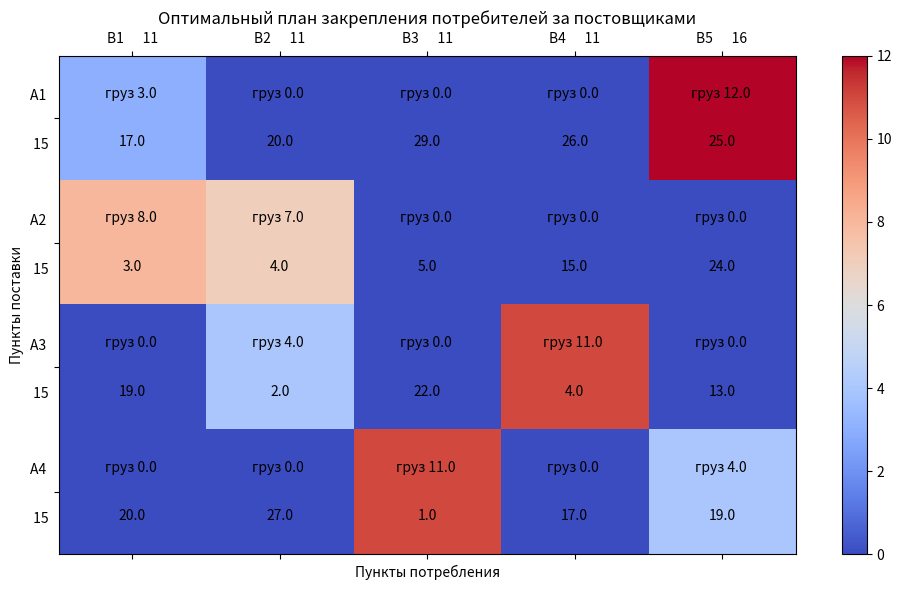
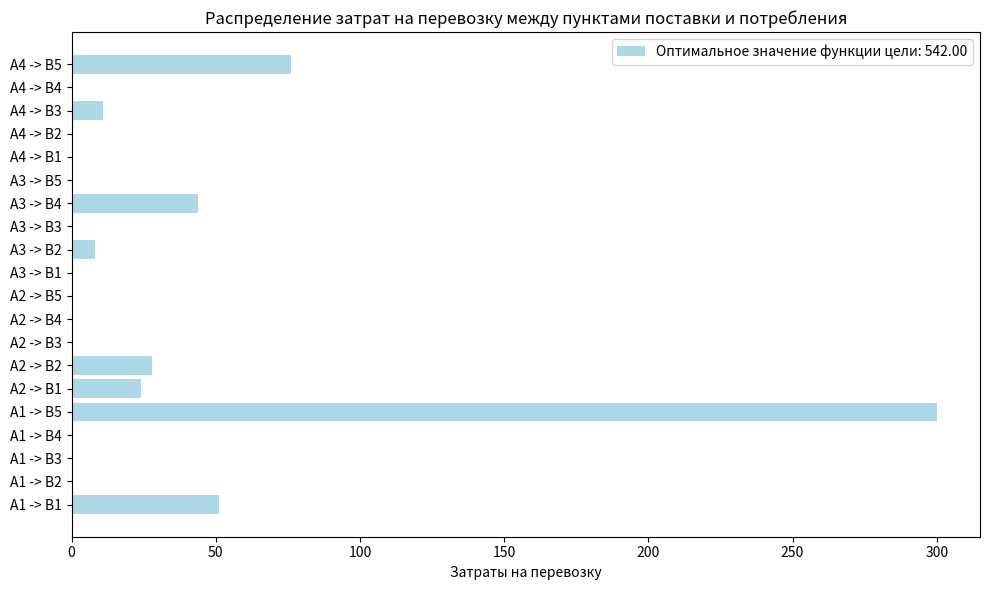

These charts were generated, in order, by the following Python code:
# решите транспортную задачу. имеются четыре пункта
# поставки одного груза A1, A2, A3, A4, в каждом из
# которых находиться груз соответственно в количестве
# a1, a2, a3, a4 тонн и пять пунктов потребления
# этого груза B1, B2, B3, B4, B5. В пункты B1,
# B2, B3, B4, B5 требуется доставить соответственно
# b1, b2, b3, b4, b5 тонн груза. Транспортные расходы
# при перевозки единиц груза из пункта Ai в пункт Bj
# расны Cij, где i=1, 2, 3, 4, j=1, 2, 3, 4, 5. Найти
# такой план закрепления потребителей за постовщиками,
# чтобы затраты по перевозка были минимальными учитывая
# a1 = 15, a2 = 15, a3 = 15, a4 = 15,
# b1 = 11, b2 = 11, b3 = 11, b4 = 11, b5 = 16,
# C = Cij = (
# (17, 20, 29, 26, 25),
# ( 3,  4,  5, 15, 24),
# (19,  2, 22,  4, 13),
# (20, 27,  1, 17, 19))

import matplotlib.pyplot as plt
import numpy as np

# Данные задачи
supply = [15, 15, 15, 15]  # Поставки: a1, a2, a3, a4
demand = [11, 11, 11, 11, 16]  # Потребности: b1, b2, b3, b4, b5
costs = [  # Матрица транспортных расходов Cij
    [17, 20, 29, 26, 25],
    [3, 4, 5, 15, 24],
    [19, 2, 22, 4, 13],
    [20, 27, 1, 17, 19]
]

# Построение коэффициентов для целевой функции
c = [cost for row in costs for cost in row]  # Векторизация матрицы Cij

# Построение матрицы ограничений
num_sources = len(supply)
num_destinations = len(demand)

# Ограничения на поставки (<= a_i)
A_supply = []
for i in range(num_sources):
    constraint = [0] * (num_sources * num_destinations)
    for j in range(num_destinations):
        constraint[i * num_destinations + j] = 1
    A_supply.append(constraint)
b_supply = supply

# Ограничения на потребности (>= b_j)
A_demand = []
for j in range(num_destinations):
    constraint = [0] * (num_sources * num_destinations)
    for i in range(num_sources):
        constraint[i * num_destinations + j] = 1
    A_demand.append(constraint)
b_demand = demand

# Сборка всех ограничений
A = A_supply + A_demand
b = b_supply + b_demand

# Границы переменных (неотрицательные поставки)
x_bounds = [(0, None) for _ in range(num_sources * num_destinations)]

from scipy.optimize import linprog

# Решение задачи линейного программирования
result = linprog(c, A_eq=A, b_eq=b, bounds=x_bounds, method='highs')

# Постобработка результатов
optimal_value = result.fun
optimal_plan = result.x.reshape((num_sources, num_destinations))

# Визуализация оптимального плана в виде тепловой карты
fig, ax = plt.subplots(figsize=(10, 6))

# Создание тепловой карты (heatmap)
cax = ax.matshow(optimal_plan, cmap="coolwarm", aspect="auto")

# Настройка подписей осей
ax.set_xticks(np.arange(num_destinations))
ax.set_yticks(np.arange(num_sources))
ax.set_xticklabels([f"B{i+1}      {demand[i]}" for i in range(num_destinations)])
ax.set_yticklabels([f"A{i+1} \n\n\n {supply[i]}" for i in range(num_sources)])

# Добавление цветовой шкалы
fig.colorbar(cax)

# Отображение значений в ячейках
for i in range(num_sources):
    for j in range(num_destinations):
        ax.text(j, i, f"груз {optimal_plan[i][j]:.1f} \n\n\n{costs[i][j]:.1f}", ha="center", va="center", color="black")

# Заголовок и метки осей
ax.set_title("Оптимальный план закрепления потребителей за постовщиками")
ax.set_xlabel("Пункты потребления")
ax.set_ylabel("Пункты поставки")

# Показываем график
plt.tight_layout()
plt.show()

# Второй график: Распределение затрат на перевозку
total_costs = np.sum(optimal_plan * np.array(costs))

# Создание графика с затратами
fig, ax = plt.subplots(figsize=(10, 6))
bars = []

for i in range(num_sources):
    for j in range(num_destinations):
        cost = optimal_plan[i, j] * costs[i][j]
        bars.append((f"A{i+1} -> B{j+1}", cost))

# Распределение затрат
labels, costs_values = zip(*bars)

ax.barh(labels, costs_values, color="lightblue")
ax.set_xlabel("Затраты на перевозку")
ax.set_title("Распределение затрат на перевозку между пунктами поставки и потребления")

# Добавляем легенду с оптимальным значением функции цели
ax.legend([f"Оптимальное значение функции цели: {optimal_value:.2f}"], loc="upper right")

plt.tight_layout()
plt.show()

